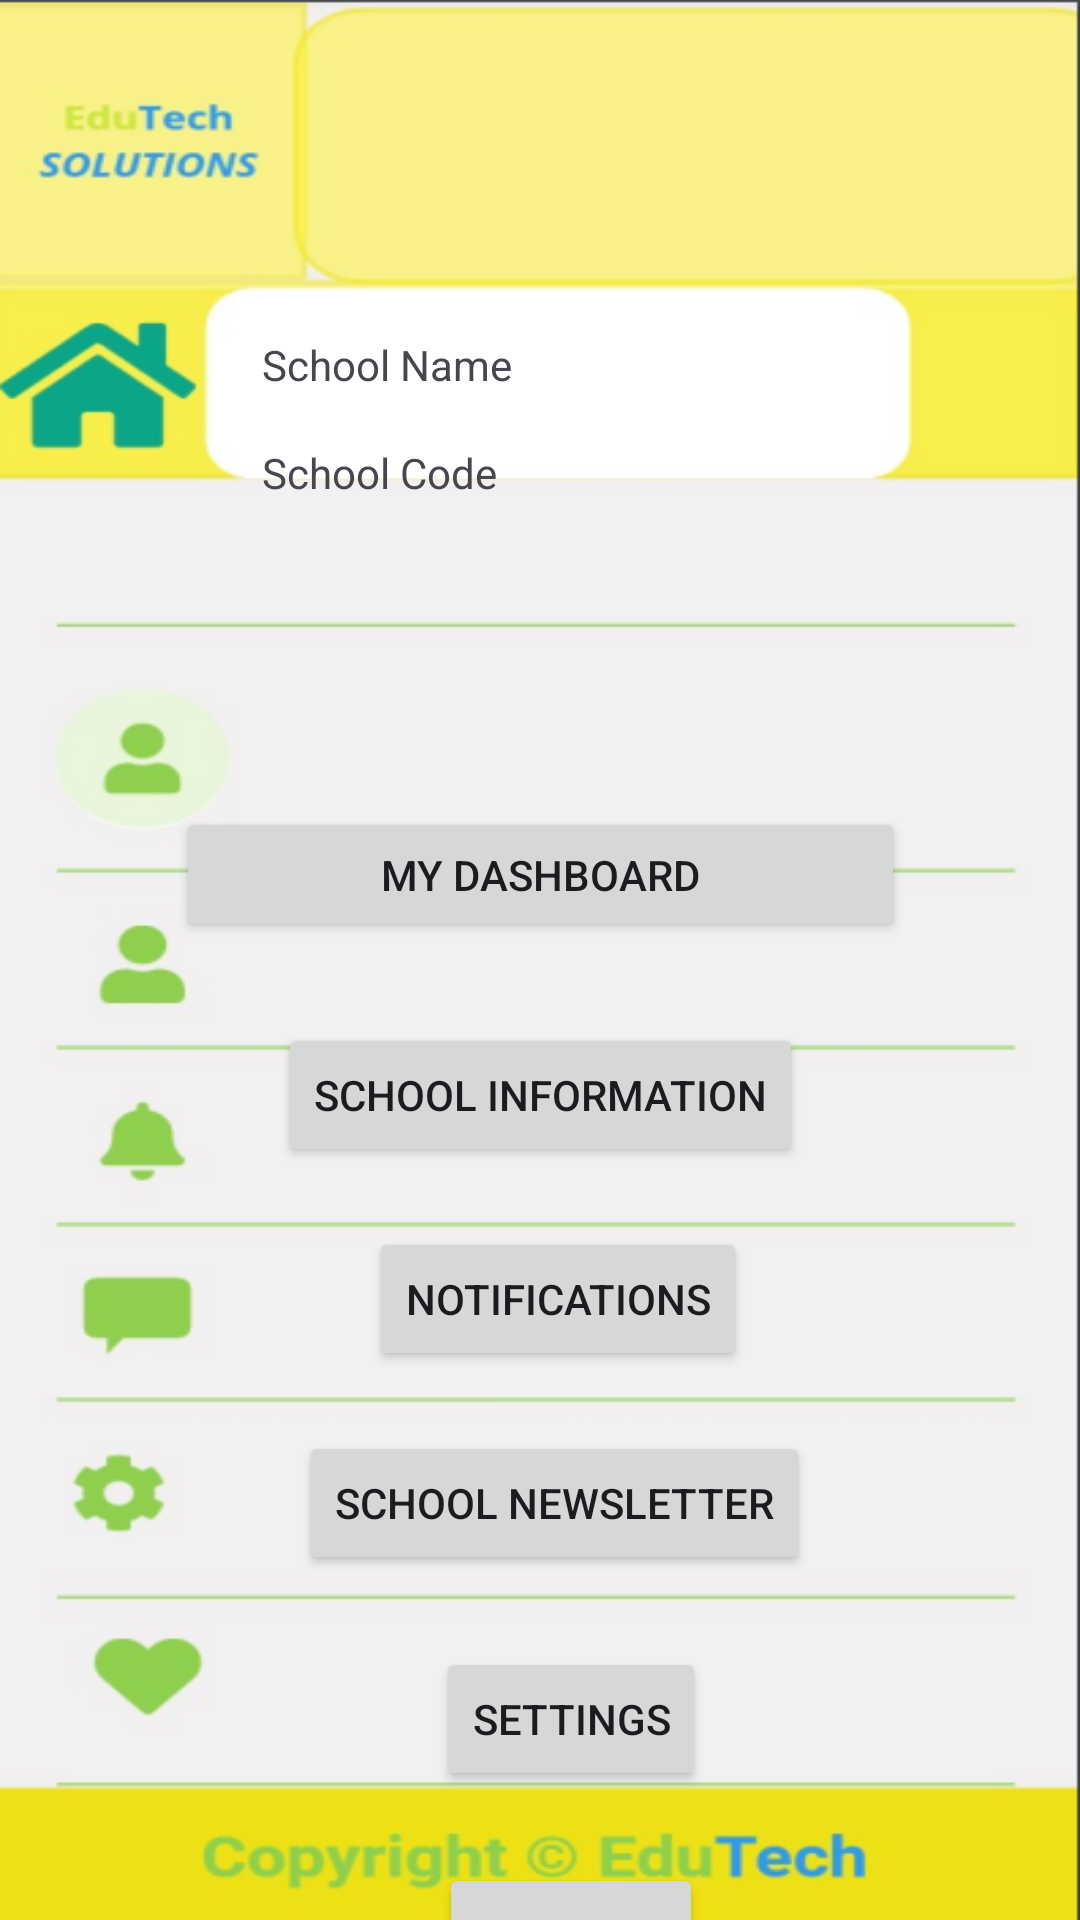

The Android layout XML behind this screen, and the referenced resources:
<!-- AndroidManifest.xml: application theme Theme.Edutechappfinal -->
<!-- res/layout/activity_dashboard.xml -->
<?xml version="1.0" encoding="utf-8"?>
<androidx.constraintlayout.widget.ConstraintLayout xmlns:android="http://schemas.android.com/apk/res/android"
    xmlns:app="http://schemas.android.com/apk/res-auto"
    xmlns:tools="http://schemas.android.com/tools"
    android:layout_width="match_parent"
    android:layout_height="match_parent"
    android:background="@drawable/edutech2"
    tools:context=".Dashboard">

    <TextView
        android:id="@+id/textView"
        android:layout_width="184dp"
        android:layout_height="25dp"
        android:layout_marginTop="112dp"
        android:text="School Name"
        app:layout_constraintEnd_toEndOf="parent"
        app:layout_constraintHorizontal_bias="0.497"
        app:layout_constraintStart_toStartOf="parent"
        app:layout_constraintTop_toTopOf="parent" />

    <TextView
        android:id="@+id/textView2"
        android:layout_width="184dp"
        android:layout_height="25dp"
        android:layout_marginTop="148dp"
        android:text="School Code"
        app:layout_constraintEnd_toEndOf="parent"
        app:layout_constraintHorizontal_bias="0.497"
        app:layout_constraintStart_toStartOf="parent"
        app:layout_constraintTop_toTopOf="parent" />

    <Button
        android:id="@+id/button2"
        android:layout_width="243dp"
        android:layout_height="45dp"
        android:layout_marginTop="96dp"
        android:text="My DashBoard"
        app:iconTint="#FFEB3B"
        app:layout_constraintEnd_toEndOf="parent"
        app:layout_constraintStart_toStartOf="parent"
        app:layout_constraintTop_toBottomOf="@+id/textView2" />

    <Button
        android:id="@+id/button3"
        android:layout_width="wrap_content"
        android:layout_height="wrap_content"
        android:layout_marginTop="168dp"
        android:text="School Information"
        app:iconTint="#FFEB3B"
        app:layout_constraintEnd_toEndOf="parent"
        app:layout_constraintStart_toStartOf="parent"
        app:layout_constraintTop_toBottomOf="@+id/textView2" />

    <Button
        android:id="@+id/button4"
        android:layout_width="wrap_content"
        android:layout_height="wrap_content"
        android:layout_marginTop="236dp"
        android:text="Notifications"
        app:iconTint="#FFEB3B"
        app:layout_constraintEnd_toEndOf="parent"
        app:layout_constraintHorizontal_bias="0.526"
        app:layout_constraintStart_toStartOf="parent"
        app:layout_constraintTop_toBottomOf="@+id/textView2" />

    <Button
        android:id="@+id/button5"
        android:layout_width="wrap_content"
        android:layout_height="wrap_content"
        android:layout_marginTop="304dp"
        android:text="School Newsletter"
        app:iconTint="#FFEB3B"
        app:layout_constraintEnd_toEndOf="parent"
        app:layout_constraintHorizontal_bias="0.526"
        app:layout_constraintStart_toStartOf="parent"
        app:layout_constraintTop_toBottomOf="@+id/textView2" />

    <Button
        android:id="@+id/button6"
        android:layout_width="wrap_content"
        android:layout_height="wrap_content"
        android:layout_marginTop="376dp"
        android:text="Settings"
        app:iconTint="#FFEB3B"
        app:layout_constraintEnd_toEndOf="parent"
        app:layout_constraintHorizontal_bias="0.538"
        app:layout_constraintStart_toStartOf="parent"
        app:layout_constraintTop_toBottomOf="@+id/textView2" />

    <Button
        android:id="@+id/button7"
        android:layout_width="wrap_content"
        android:layout_height="wrap_content"
        android:layout_marginTop="448dp"
        android:text="Rate us"
        app:iconTint="#FFEB3B"
        app:layout_constraintEnd_toEndOf="parent"
        app:layout_constraintHorizontal_bias="0.538"
        app:layout_constraintStart_toStartOf="parent"
        app:layout_constraintTop_toBottomOf="@+id/textView2" />
</androidx.constraintlayout.widget.ConstraintLayout>
<!-- resources referenced by this layout -->
<resources>
  <!-- drawable edutech2: png bitmap (drawable, 78806 bytes) -->
  <style name="Theme.Edutechappfinal" parent="Base.Theme.Edutechappfinal" />
  <style name="Base.Theme.Edutechappfinal" parent="Theme.Material3.DayNight.NoActionBar">
          
          
      </style>
</resources>
